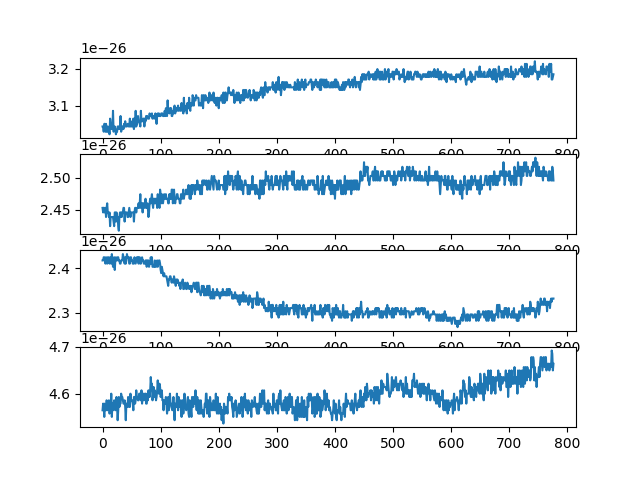

Values plotted in this chart, from the file beside it:
ch1, ch2, ch3, ch4, ch5, ch6, ch7, ch8
3.0428690748290865e-26, 2.4527799785421373e-26, 2.417232442621237e-26, 4.5643036122436295e-26, 0.0, 0.0, 0.0, 0.0
3.0428690748290865e-26, 2.4456704713579575e-26, 2.417232442621237e-26, 4.5785226266119897e-26, 0.0, 0.0, 0.0, 0.0
3.0286500604607263e-26, 2.4527799785421373e-26, 2.4243419498054175e-26, 4.57141311942781e-26, 0.0, 0.0, 0.0, 0.0
3.0499785820132666e-26, 2.4527799785421373e-26, 2.4243419498054175e-26, 4.5500845978752693e-26, 0.0, 0.0, 0.0, 0.0
3.0499785820132666e-26, 2.4456704713579575e-26, 2.417232442621237e-26, 4.5785226266119897e-26, 0.0, 0.0, 0.0, 0.0
3.0286500604607263e-26, 2.4527799785421373e-26, 2.4101229354370573e-26, 4.5643036122436295e-26, 0.0, 0.0, 0.0, 0.0
3.0499785820132666e-26, 2.438560964173777e-26, 2.4243419498054175e-26, 4.5643036122436295e-26, 0.0, 0.0, 0.0, 0.0
3.0286500604607263e-26, 2.4527799785421373e-26, 2.417232442621237e-26, 4.5856321337961703e-26, 0.0, 0.0, 0.0, 0.0
3.0286500604607263e-26, 2.4598894857263177e-26, 2.4101229354370573e-26, 4.5785226266119897e-26, 0.0, 0.0, 0.0, 0.0
3.0428690748290865e-26, 2.4456704713579575e-26, 2.4243419498054175e-26, 4.5643036122436295e-26, 0.0, 0.0, 0.0, 0.0
3.0286500604607263e-26, 2.4456704713579575e-26, 2.4243419498054175e-26, 4.57141311942781e-26, 0.0, 0.0, 0.0, 0.0
3.0357595676449064e-26, 2.438560964173777e-26, 2.417232442621237e-26, 4.5856321337961703e-26, 0.0, 0.0, 0.0, 0.0
3.021540553276547e-26, 2.4456704713579575e-26, 2.4101229354370573e-26, 4.55719410505945e-26, 0.0, 0.0, 0.0, 0.0
3.064197596381627e-26, 2.4243419498054175e-26, 2.4243419498054175e-26, 4.5643036122436295e-26, 0.0, 0.0, 0.0, 0.0
3.0499785820132666e-26, 2.438560964173777e-26, 2.417232442621237e-26, 4.5643036122436295e-26, 0.0, 0.0, 0.0, 0.0
3.0357595676449064e-26, 2.438560964173777e-26, 2.4101229354370573e-26, 4.5998511481645305e-26, 0.0, 0.0, 0.0, 0.0
3.0428690748290865e-26, 2.438560964173777e-26, 2.4314514569895973e-26, 4.5500845978752693e-26, 0.0, 0.0, 0.0, 0.0
3.0357595676449064e-26, 2.438560964173777e-26, 2.417232442621237e-26, 4.5785226266119897e-26, 0.0, 0.0, 0.0, 0.0
3.085526117934167e-26, 2.438560964173777e-26, 2.403013428252877e-26, 4.5643036122436295e-26, 0.0, 0.0, 0.0, 0.0
3.0286500604607263e-26, 2.4314514569895973e-26, 2.417232442621237e-26, 4.5785226266119897e-26, 0.0, 0.0, 0.0, 0.0
3.0357595676449064e-26, 2.4243419498054175e-26, 2.4243419498054175e-26, 4.5856321337961703e-26, 0.0, 0.0, 0.0, 0.0
3.0428690748290865e-26, 2.4456704713579575e-26, 2.395903921068697e-26, 4.57141311942781e-26, 0.0, 0.0, 0.0, 0.0
3.0357595676449064e-26, 2.4456704713579575e-26, 2.417232442621237e-26, 4.5643036122436295e-26, 0.0, 0.0, 0.0, 0.0
3.021540553276547e-26, 2.4314514569895973e-26, 2.4243419498054175e-26, 4.5785226266119897e-26, 0.0, 0.0, 0.0, 0.0
3.0286500604607263e-26, 2.4456704713579575e-26, 2.417232442621237e-26, 4.5927416409803504e-26, 0.0, 0.0, 0.0, 0.0
3.0286500604607263e-26, 2.438560964173777e-26, 2.417232442621237e-26, 4.57141311942781e-26, 0.0, 0.0, 0.0, 0.0
3.0428690748290865e-26, 2.438560964173777e-26, 2.4243419498054175e-26, 4.54297509069109e-26, 0.0, 0.0, 0.0, 0.0
3.0428690748290865e-26, 2.4243419498054175e-26, 2.4243419498054175e-26, 4.5643036122436295e-26, 0.0, 0.0, 0.0, 0.0
3.0357595676449064e-26, 2.417232442621237e-26, 2.417232442621237e-26, 4.5927416409803504e-26, 0.0, 0.0, 0.0, 0.0
3.0428690748290865e-26, 2.438560964173777e-26, 2.417232442621237e-26, 4.57141311942781e-26, 0.0, 0.0, 0.0, 0.0
3.0357595676449064e-26, 2.4456704713579575e-26, 2.4101229354370573e-26, 4.5785226266119897e-26, 0.0, 0.0, 0.0, 0.0
3.071307103565807e-26, 2.438560964173777e-26, 2.4101229354370573e-26, 4.5785226266119897e-26, 0.0, 0.0, 0.0, 0.0
3.0286500604607263e-26, 2.4456704713579575e-26, 2.417232442621237e-26, 4.5998511481645305e-26, 0.0, 0.0, 0.0, 0.0
3.0357595676449064e-26, 2.438560964173777e-26, 2.417232442621237e-26, 4.5927416409803504e-26, 0.0, 0.0, 0.0, 0.0
3.0428690748290865e-26, 2.4456704713579575e-26, 2.417232442621237e-26, 4.5927416409803504e-26, 0.0, 0.0, 0.0, 0.0
3.0428690748290865e-26, 2.4456704713579575e-26, 2.4314514569895973e-26, 4.5856321337961703e-26, 0.0, 0.0, 0.0, 0.0
3.0357595676449064e-26, 2.4527799785421373e-26, 2.4243419498054175e-26, 4.5785226266119897e-26, 0.0, 0.0, 0.0, 0.0
3.0499785820132666e-26, 2.4527799785421373e-26, 2.417232442621237e-26, 4.5785226266119897e-26, 0.0, 0.0, 0.0, 0.0
3.0428690748290865e-26, 2.4314514569895973e-26, 2.4101229354370573e-26, 4.5856321337961703e-26, 0.0, 0.0, 0.0, 0.0
3.0570880891974467e-26, 2.4456704713579575e-26, 2.4243419498054175e-26, 4.57141311942781e-26, 0.0, 0.0, 0.0, 0.0
3.0428690748290865e-26, 2.4456704713579575e-26, 2.4101229354370573e-26, 4.54297509069109e-26, 0.0, 0.0, 0.0, 0.0
3.0428690748290865e-26, 2.4456704713579575e-26, 2.417232442621237e-26, 4.5785226266119897e-26, 0.0, 0.0, 0.0, 0.0
3.0428690748290865e-26, 2.4456704713579575e-26, 2.4314514569895973e-26, 4.57141311942781e-26, 0.0, 0.0, 0.0, 0.0
3.0499785820132666e-26, 2.438560964173777e-26, 2.4243419498054175e-26, 4.57141311942781e-26, 0.0, 0.0, 0.0, 0.0
3.0499785820132666e-26, 2.438560964173777e-26, 2.4243419498054175e-26, 4.5927416409803504e-26, 0.0, 0.0, 0.0, 0.0
3.0428690748290865e-26, 2.4456704713579575e-26, 2.4243419498054175e-26, 4.5785226266119897e-26, 0.0, 0.0, 0.0, 0.0
3.0428690748290865e-26, 2.4527799785421373e-26, 2.4101229354370573e-26, 4.57141311942781e-26, 0.0, 0.0, 0.0, 0.0
3.064197596381627e-26, 2.4456704713579575e-26, 2.4101229354370573e-26, 4.57141311942781e-26, 0.0, 0.0, 0.0, 0.0
3.0428690748290865e-26, 2.438560964173777e-26, 2.4243419498054175e-26, 4.5998511481645305e-26, 0.0, 0.0, 0.0, 0.0
3.0428690748290865e-26, 2.4456704713579575e-26, 2.4243419498054175e-26, 4.5856321337961703e-26, 0.0, 0.0, 0.0, 0.0
3.0428690748290865e-26, 2.4456704713579575e-26, 2.417232442621237e-26, 4.5856321337961703e-26, 0.0, 0.0, 0.0, 0.0
3.0570880891974467e-26, 2.4456704713579575e-26, 2.417232442621237e-26, 4.5856321337961703e-26, 0.0, 0.0, 0.0, 0.0
3.0428690748290865e-26, 2.4456704713579575e-26, 2.4101229354370573e-26, 4.5785226266119897e-26, 0.0, 0.0, 0.0, 0.0
3.064197596381627e-26, 2.4456704713579575e-26, 2.4101229354370573e-26, 4.5643036122436295e-26, 0.0, 0.0, 0.0, 0.0
3.0357595676449064e-26, 2.4314514569895973e-26, 2.4101229354370573e-26, 4.5927416409803504e-26, 0.0, 0.0, 0.0, 0.0
3.064197596381627e-26, 2.4456704713579575e-26, 2.4243419498054175e-26, 4.5927416409803504e-26, 0.0, 0.0, 0.0, 0.0
3.0428690748290865e-26, 2.4527799785421373e-26, 2.417232442621237e-26, 4.5785226266119897e-26, 0.0, 0.0, 0.0, 0.0
3.085526117934167e-26, 2.4527799785421373e-26, 2.4101229354370573e-26, 4.5856321337961703e-26, 0.0, 0.0, 0.0, 0.0
3.0428690748290865e-26, 2.4456704713579575e-26, 2.417232442621237e-26, 4.6069606553487106e-26, 0.0, 0.0, 0.0, 0.0
3.0499785820132666e-26, 2.4527799785421373e-26, 2.4243419498054175e-26, 4.5927416409803504e-26, 0.0, 0.0, 0.0, 0.0
... 717 more rows
